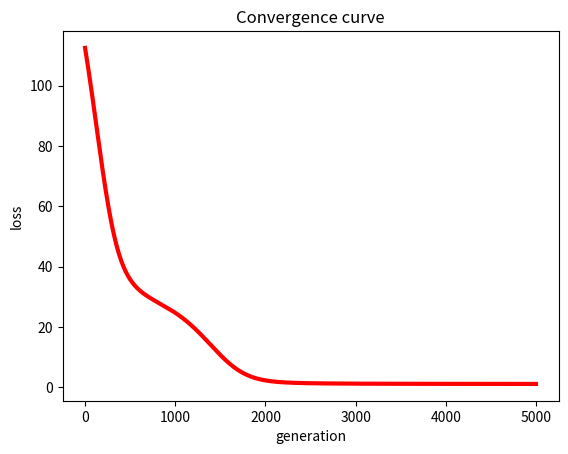

Reproduce this figure in Python.
# !/usr/bin/env python
# encoding: utf-8
__author__ = 'Scarlett'
#矩阵分解在打分预估系统中得到了成熟的发展和应用
# from pylab import *
import matplotlib.pyplot as plt
from math import pow
import numpy


def matrix_factorization(R,P,Q,K,steps=5000,alpha=0.0002,beta=0.02):
    Q=Q.T  # .T操作表示矩阵的转置
    result=[]
    for step in range(steps):
        for i in range(len(R)):
            for j in range(len(R[i])):
                if R[i][j]>0:
                    eij=R[i][j]-numpy.dot(P[i,:],Q[:,j]) # .dot(P,Q) 表示矩阵内积
                    for k in range(K):
                        P[i][k]=P[i][k]+alpha*(2*eij*Q[k][j]-beta*P[i][k])
                        Q[k][j]=Q[k][j]+alpha*(2*eij*P[i][k]-beta*Q[k][j])
        eR=numpy.dot(P,Q)
        e=0
        for i in range(len(R)):
            for j in range(len(R[i])):
                if R[i][j]>0:
                    e=e+pow(R[i][j]-numpy.dot(P[i,:],Q[:,j]),2)
                    for k in range(K):
                        e=e+(beta/2)*(pow(P[i][k],2)+pow(Q[k][j],2))
        result.append(e)
        if e<0.001:
            break
    return P,Q.T,result

if __name__ == '__main__':
    R=[
        [5,3,0,1],
        [4,0,0,1],
        [1,1,0,5],
        [1,0,0,4],
        [0,1,5,4]
    ]

    R=numpy.array(R)

    N=len(R)
    M=len(R[0])
    K=2

    P=numpy.random.rand(N,K) #随机生成一个 N行 K列的矩阵
    Q=numpy.random.rand(M,K) #随机生成一个 M行 K列的矩阵

    nP,nQ,result=matrix_factorization(R,P,Q,K)
    print("原始的评分矩阵R为：\n",R)
    R_MF=numpy.dot(nP,nQ.T)
    print("经过MF算法填充0处评分值后的评分矩阵R_MF为：\n",R_MF)

#-------------损失函数的收敛曲线图---------------

    n=len(result)
    x=range(n)
    plt.plot(x,result,color='r',linewidth=3)
    plt.title("Convergence curve")
    plt.xlabel("generation")
    plt.ylabel("loss")
    plt.show()